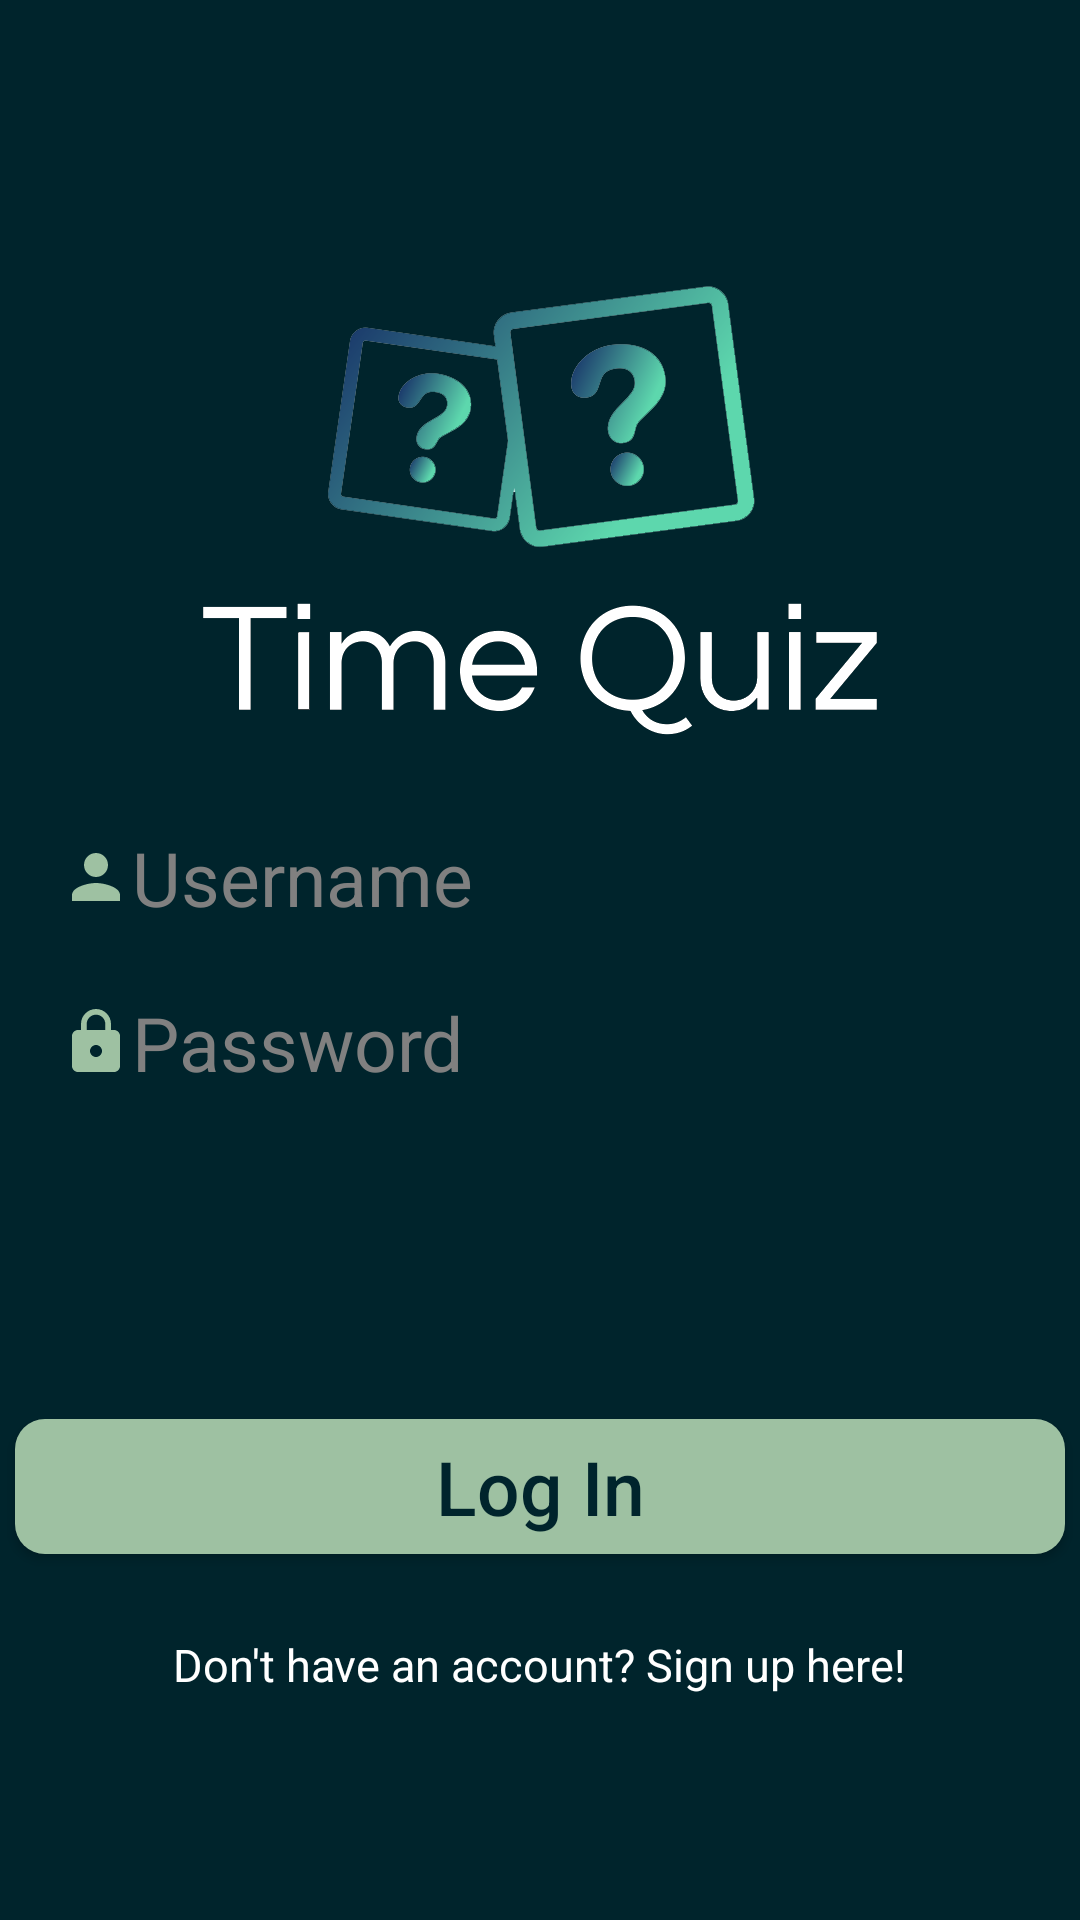

Write the Android layout XML for this screen, with the resource values it uses.
<!-- AndroidManifest.xml: application theme AppTheme -->
<!-- res/layout/login_layout.xml -->
<?xml version="1.0" encoding="utf-8"?>
<RelativeLayout xmlns:android="http://schemas.android.com/apk/res/android"
    xmlns:app="http://schemas.android.com/apk/res-auto"
    xmlns:tools="http://schemas.android.com/tools"
    android:layout_width="match_parent"
    android:layout_height="match_parent"
    android:background="#00242C"
    tools:context=".Login">

    <ImageView
        android:layout_width="325dp"
        android:layout_height="300dp"
        android:layout_alignParentTop="true"
        android:layout_centerHorizontal="true"
        android:layout_marginTop="23dp"
        android:src="@drawable/icon_above_font" />

    <LinearLayout
        android:layout_width="match_parent"
        android:layout_height="wrap_content"
        android:layout_alignParentStart="true"
        android:layout_centerVertical="true"
        android:orientation="vertical">

        <EditText
            android:id="@+id/editUsername"
            android:imeOptions="actionDone"
            android:singleLine="true"
            android:layout_width="match_parent"
            android:layout_height="45dp"
            android:layout_alignParentTop="true"
            android:layout_centerHorizontal="true"
            android:layout_marginBottom="10dp"
            android:layout_marginLeft="20dp"
            android:layout_marginRight="20dp"
            android:layout_marginTop="20dp"
            android:layout_weight="1"
            android:background="@drawable/edittext"
            android:drawableLeft="@drawable/ic_person_icon_24dp"
            android:ems="10"
            android:hint="Username"
            android:textColor="@android:color/black"
            android:textColorHint="#808080"
            android:textSize="25sp" />

        <EditText
            android:id="@+id/editPassword"
            android:imeOptions="actionDone"
            android:singleLine="true"
            android:layout_width="match_parent"
            android:layout_height="45dp"
            android:layout_alignParentBottom="true"
            android:layout_centerHorizontal="true"
            android:layout_marginBottom="20dp"
            android:layout_marginLeft="20dp"
            android:layout_marginRight="20dp"
            android:layout_weight="1"
            android:background="@drawable/edittext"
            android:drawableLeft="@drawable/ic_lock_icon_24dp"
            android:ems="10"
            android:hint="Password"
            android:inputType="textPassword"
            android:textColor="@android:color/black"
            android:textColorHint="#808080"
            android:textSize="25sp" />
    </LinearLayout>

    <Button
        android:id="@+id/button_login"
        android:layout_width="350dp"
        android:layout_height="45dp"
        android:layout_alignParentBottom="true"
        android:layout_centerHorizontal="true"
        android:layout_marginBottom="122dp"
        android:background="@drawable/my_button"
        android:text="Log In"
        android:textAllCaps="false"
        android:textColor="#00242C"
        android:textSize="25sp" />

    <TextView
        android:id="@+id/sign_up_here"
        android:layout_width="wrap_content"
        android:layout_height="wrap_content"
        android:layout_alignParentBottom="true"
        android:layout_centerHorizontal="true"
        android:layout_marginBottom="75dp"
        android:text="Don't have an account? Sign up here!"
        android:textColor="@android:color/white"
        android:textSize="15sp" />

</RelativeLayout>
<!-- resources referenced by this layout -->
<resources>
  <!-- drawable ic_lock_icon_24dp (drawable-v24) -->
  <vector android:height="24dp" android:tint="#9EC1A2"
      android:viewportHeight="24.0" android:viewportWidth="24.0"
      android:width="24dp" xmlns:android="http://schemas.android.com/apk/res/android">
      <path android:fillColor="#FF000000" android:pathData="M18,8h-1L17,6c0,-2.76 -2.24,-5 -5,-5S7,3.24 7,6v2L6,8c-1.1,0 -2,0.9 -2,2v10c0,1.1 0.9,2 2,2h12c1.1,0 2,-0.9 2,-2L20,10c0,-1.1 -0.9,-2 -2,-2zM12,17c-1.1,0 -2,-0.9 -2,-2s0.9,-2 2,-2 2,0.9 2,2 -0.9,2 -2,2zM15.1,8L8.9,8L8.9,6c0,-1.71 1.39,-3.1 3.1,-3.1 1.71,0 3.1,1.39 3.1,3.1v2z"/>
  </vector>
  <!-- drawable ic_person_icon_24dp (drawable-v24) -->
  <vector android:height="24dp" android:tint="#9EC1A2"
      android:viewportHeight="24.0" android:viewportWidth="24.0"
      android:width="24dp" xmlns:android="http://schemas.android.com/apk/res/android">
      <path android:fillColor="#FF000000" android:pathData="M12,12c2.21,0 4,-1.79 4,-4s-1.79,-4 -4,-4 -4,1.79 -4,4 1.79,4 4,4zM12,14c-2.67,0 -8,1.34 -8,4v2h16v-2c0,-2.66 -5.33,-4 -8,-4z"/>
  </vector>
  <!-- drawable icon_above_font: png bitmap (drawable, 65923 bytes) -->
  <!-- drawable my_button (drawable-v24) -->
  <?xml version="1.0" encoding="utf-8"?>
  <shape xmlns:android="http://schemas.android.com/apk/res/android"
      android:shape="rectangle" android:padding="20dp">
      
      <solid android:color="#9EC1A2"/>
      <corners android:radius="10dp"/>
  </shape>
  <style name="AppTheme" parent="Theme.AppCompat.Light.DarkActionBar">
          
          <item name="colorPrimary">#00242C</item>
          <item name="android:colorPrimaryDark">#00242c</item>
  
      </style>
</resources>
